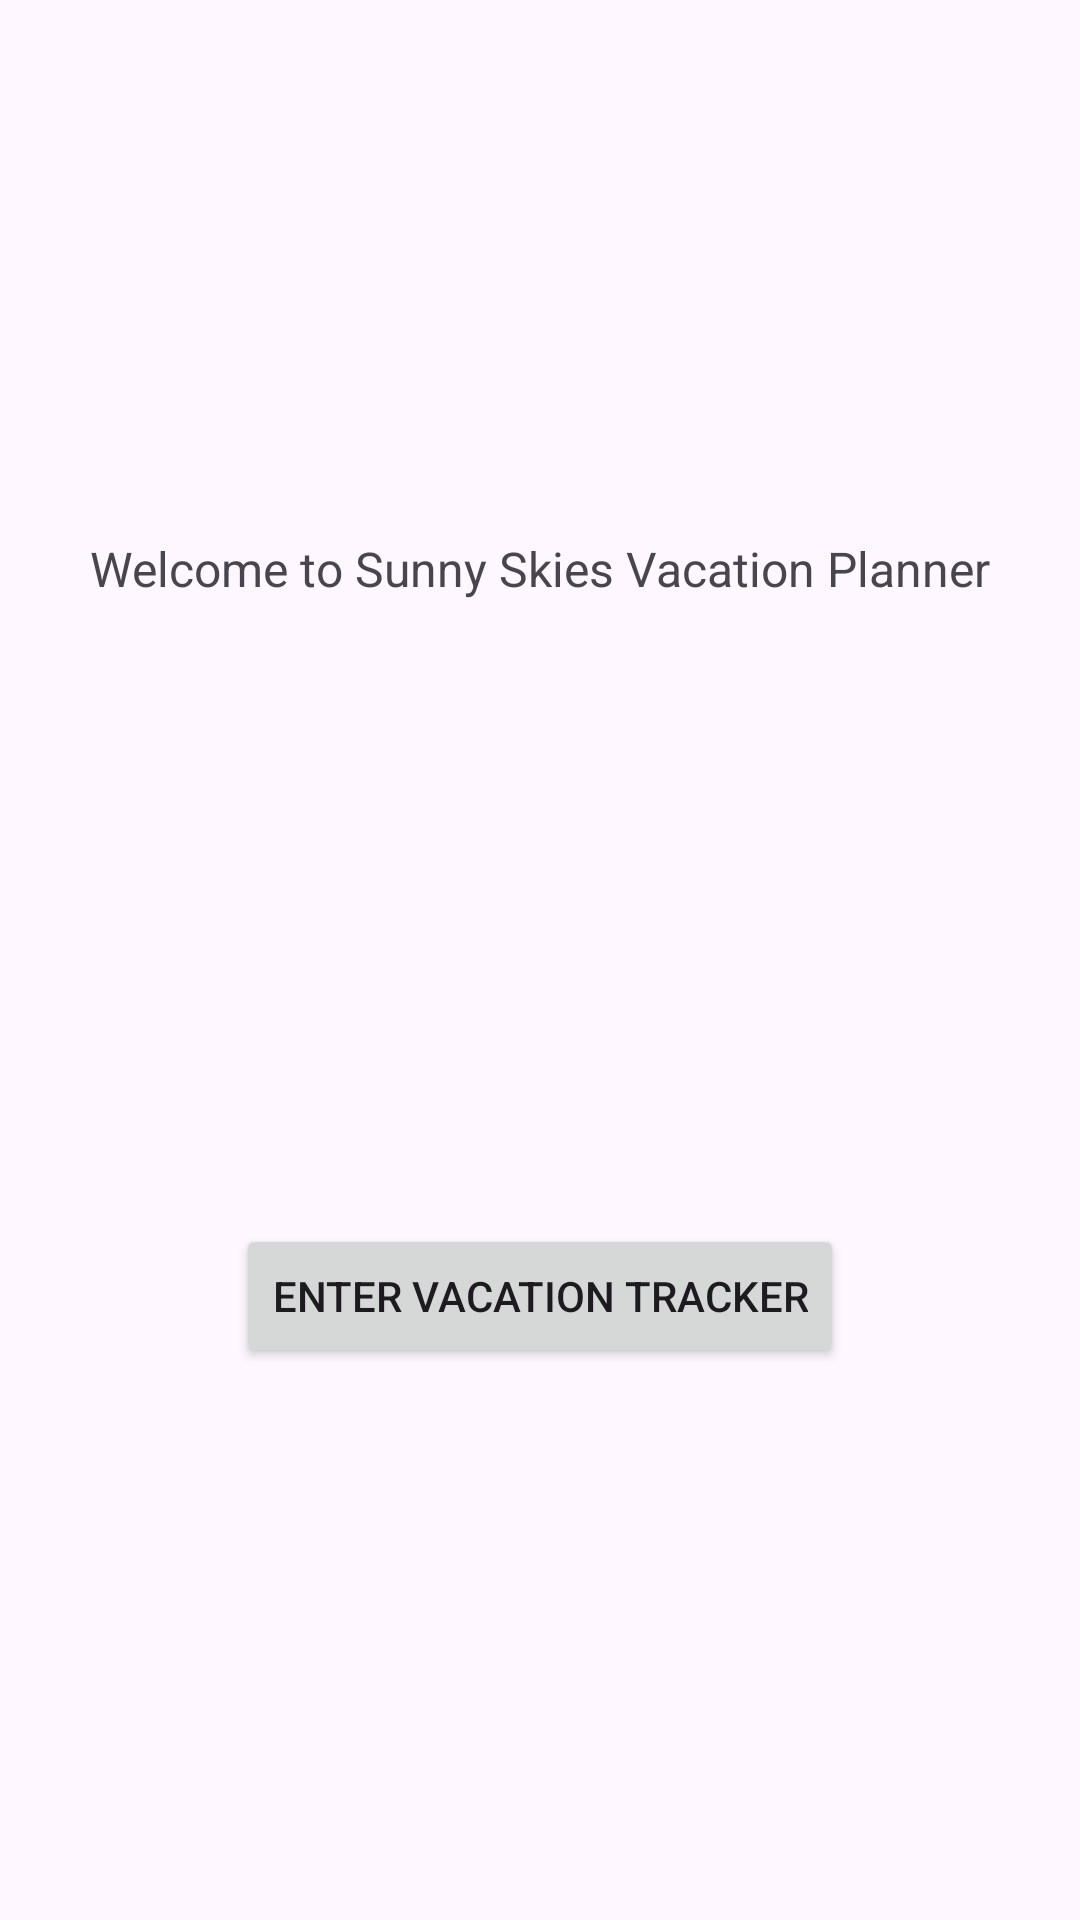

Write the Android layout XML for this screen, with the resource values it uses.
<!-- AndroidManifest.xml: application theme Theme.RidgwayVacationPlannerD308 -->
<!-- res/layout/activity_main.xml -->
<?xml version="1.0" encoding="utf-8"?>
<androidx.constraintlayout.widget.ConstraintLayout xmlns:android="http://schemas.android.com/apk/res/android"
    xmlns:app="http://schemas.android.com/apk/res-auto"
    xmlns:tools="http://schemas.android.com/tools"
    android:id="@+id/main"
    android:layout_width="match_parent"
    android:layout_height="match_parent"
    tools:context=".UI.MainActivity">

    <TextView
        android:id="@+id/welcomeText"
        android:layout_width="wrap_content"
        android:layout_height="wrap_content"
        android:text="Welcome to Sunny Skies Vacation Planner"
        android:textSize="16sp"
        app:layout_constraintBottom_toBottomOf="parent"
        app:layout_constraintEnd_toEndOf="parent"
        app:layout_constraintStart_toStartOf="parent"
        app:layout_constraintTop_toTopOf="parent"
        app:layout_constraintVertical_bias="0.289" />

    <Button
        android:id="@+id/enterButton"
        android:layout_width="wrap_content"
        android:layout_height="wrap_content"
        android:text="Enter Vacation Tracker"
        app:layout_constraintBottom_toBottomOf="parent"
        app:layout_constraintEnd_toEndOf="parent"
        app:layout_constraintStart_toStartOf="parent"
        app:layout_constraintTop_toTopOf="parent"
        app:layout_constraintVertical_bias="0.689" />

    <ImageView
        android:id="@+id/imageView"
        android:layout_width="168dp"
        android:layout_height="167dp"
        android:src="@drawable/baseline_airplane_ticket_24"
        app:layout_constraintBottom_toBottomOf="parent"
        app:layout_constraintEnd_toEndOf="parent"
        app:layout_constraintStart_toStartOf="parent"
        app:layout_constraintTop_toTopOf="parent" />

</androidx.constraintlayout.widget.ConstraintLayout>
<!-- resources referenced by this layout -->
<resources>
  <style name="Theme.RidgwayVacationPlannerD308" parent="Base.Theme.RidgwayVacationPlannerD308" />
  <style name="Base.Theme.RidgwayVacationPlannerD308" parent="Theme.Material3.DayNight">
          
          
          
      </style>
</resources>
